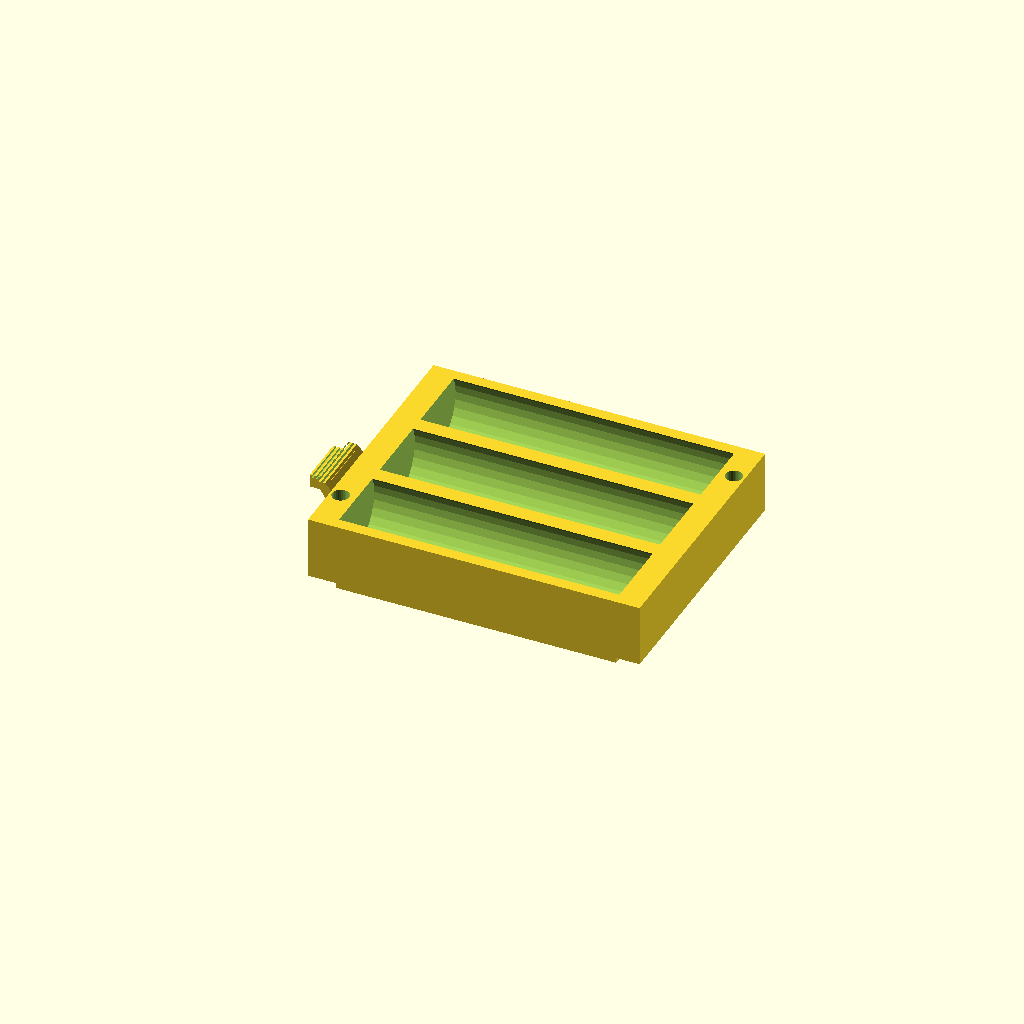
Cell 1: rendered with the file's own defaults.
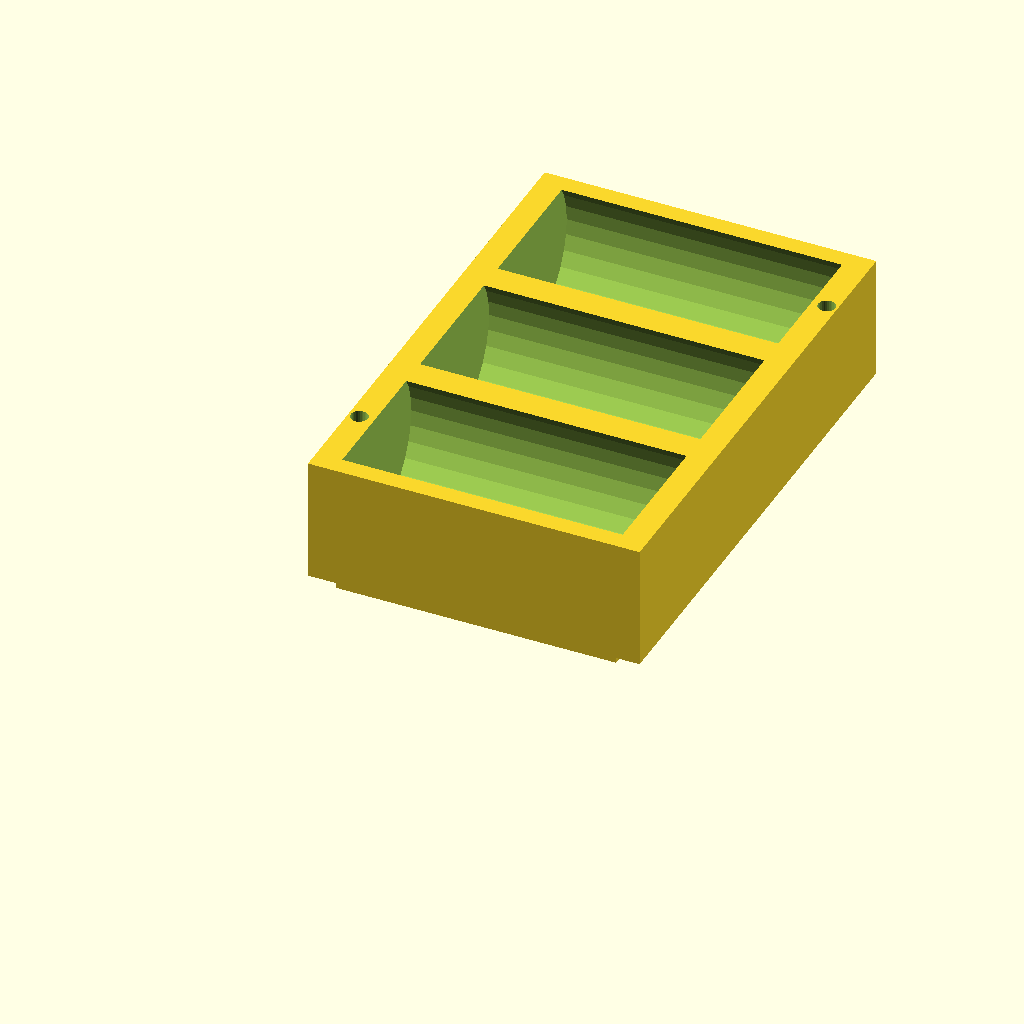
Cell 2 — cell_dia set to 37.2, the other parameters unchanged.
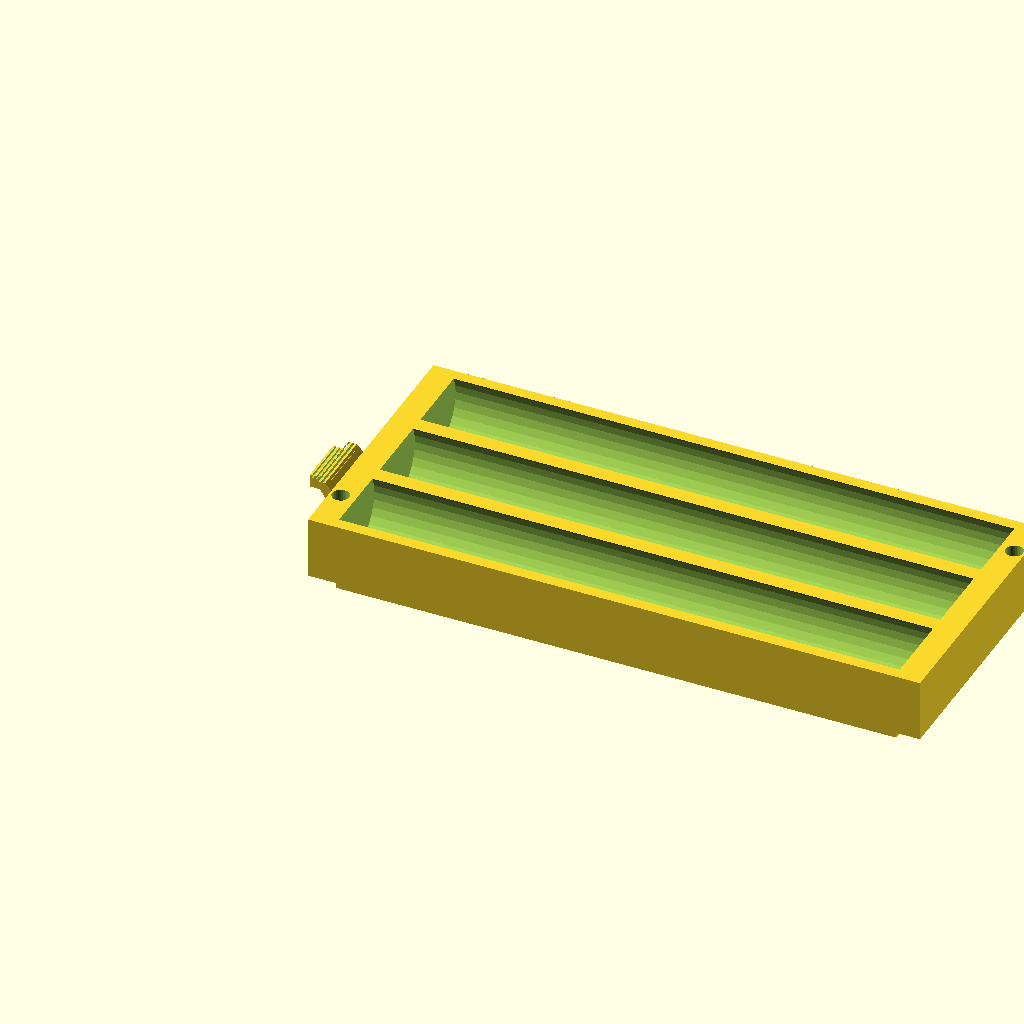
Cell 3 — cell_len set to 131.2, the other parameters unchanged.
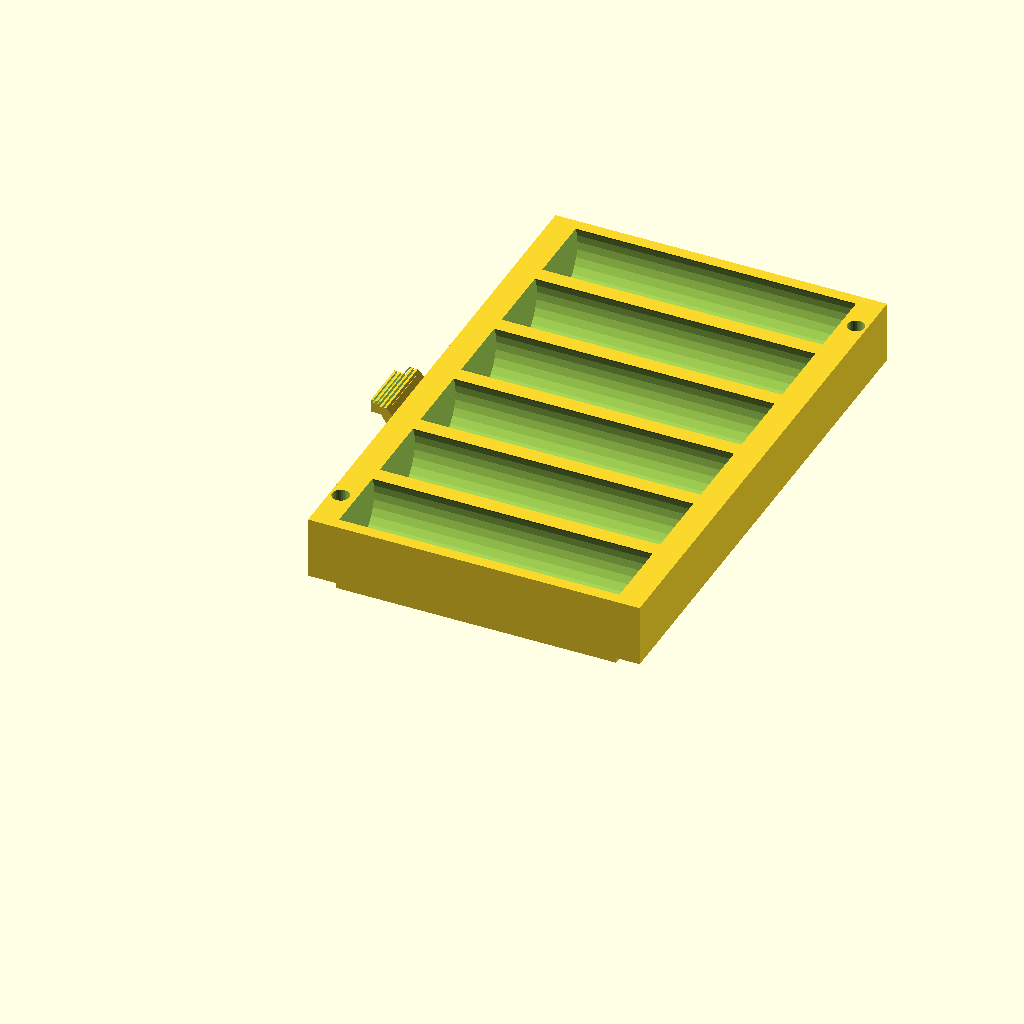
Cell 4: cell_count = 6 (everything else at default).
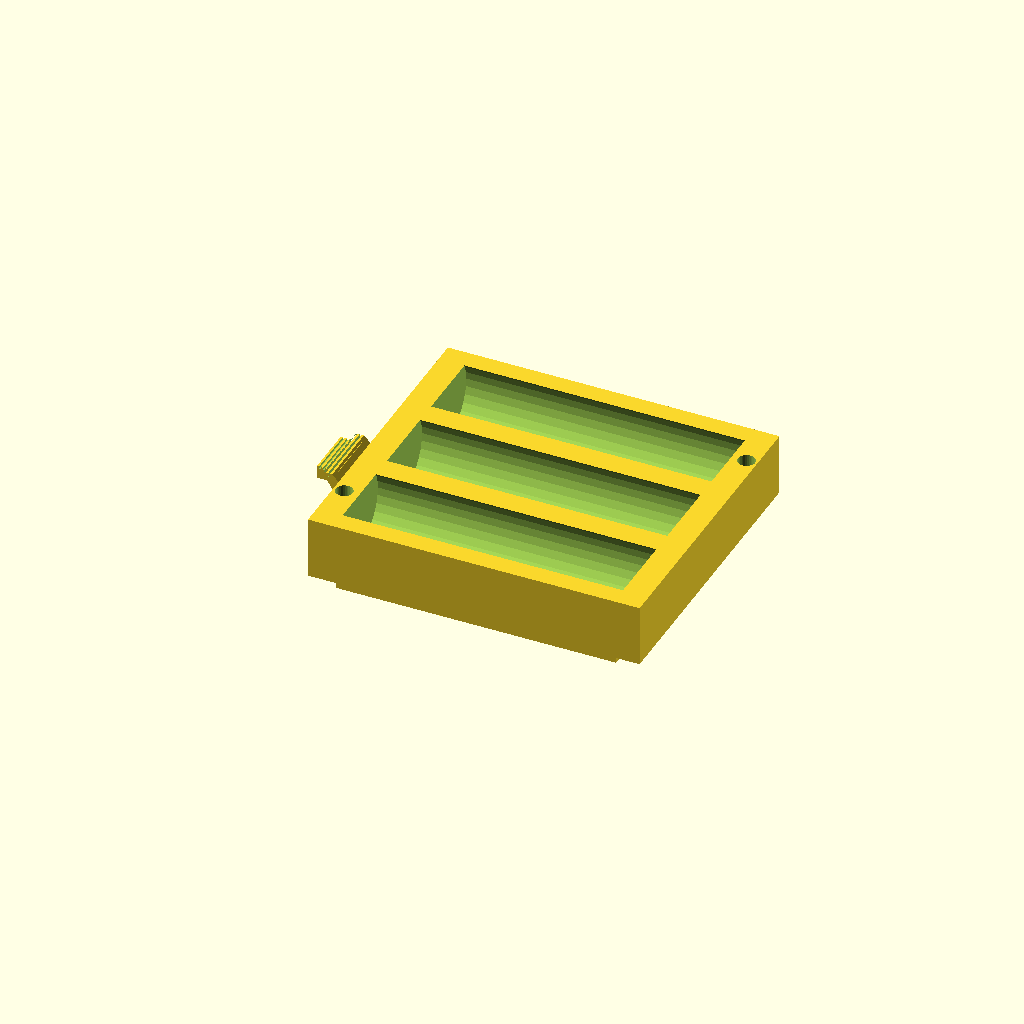
Cell 5 — wall_thick set to 3.6, the other parameters unchanged.
All cells are drawn from one camera (rotation 55°, 0°, 25°, orthographic, colour scheme Cornfield), so only the parameter changes between them.
Source of the model, cad/battery_sled_3s18650.scad:
// =============================================================================
// Project Eagle-Eye: High-Current Quick-Swap 3S 18650 Battery Cartridge
// Uses Bent Copper Strip Contacts (Zero High-Resistance Coiled Springs)
// Integrated Cantilever Snap-Lock Latch (Hot-Swap in 3 Seconds)
// =============================================================================

$fn = 32;

// 18650 Cell Dimensions (mm)
cell_dia       = 18.6;   // 18.3mm cell + 0.3mm tolerance
cell_len       = 65.6;   // 65.0mm cell + 0.6mm tolerance
cell_count     = 3;      // 3S1P (11.1V nominal)
wall_thick     = 1.8;
sled_width     = (cell_dia * cell_count) + (wall_thick * (cell_count + 1));
sled_len       = cell_len + 12.0; // Space for bent copper busbars & terminals
sled_height    = cell_dia * 0.78; // Deep cradle with positive cell retention

// Copper Strip Contact Dimensions (0.3mm x 8mm pure copper ribbon)
busbar_slot_w  = 8.5;
busbar_slot_t  = 1.2;

module cell_cradles() {
    difference() {
        // Solid cartridge frame block
        cube([sled_len, sled_width, sled_height]);

        // 3 Cylindrical Cell Bays
        for (i = [0 : cell_count - 1]) {
            y_pos = wall_thick + (cell_dia / 2) + i * (cell_dia + wall_thick);
            translate([sled_len / 2, y_pos, cell_dia / 2 + 1.2]) {
                rotate([0, 90, 0])
                    cylinder(r = cell_dia / 2, h = cell_len, center = true);

                // Top cell insertion & finger ejection slot
                translate([0, 0, cell_dia * 0.35])
                    cube([cell_len - 14, cell_dia * 0.82, cell_dia], center = true);
            }
        }

        // Copper Strip End Channels (Series Busbars)
        // Cell 0 (-) to Cell 1 (+) at Front
        translate([3.0, wall_thick + cell_dia, sled_height / 2])
            cube([busbar_slot_t, cell_dia + wall_thick, busbar_slot_w], center = true);

        // Cell 1 (-) to Cell 2 (+) at Rear
        translate([sled_len - 3.0, wall_thick + cell_dia * 2, sled_height / 2])
            cube([busbar_slot_t, cell_dia + wall_thick, busbar_slot_w], center = true);

        // Terminal Wire Exit Slots (XT30 / 14AWG Main Power Leads)
        // Positive Lead (+) at Front
        translate([2.5, wall_thick + cell_dia / 2, sled_height / 2])
            cylinder(r = 2.0, h = sled_height + 2, center = true);

        // Negative Lead (-) at Rear
        translate([sled_len - 2.5, wall_thick + (cell_count - 0.5) * (cell_dia + wall_thick), sled_height / 2])
            cylinder(r = 2.0, h = sled_height + 2, center = true);

        // 4-Pin JST-XH Balance Cable Routing Channel along bottom floor
        translate([sled_len / 2, sled_width / 2, 0.8])
            cube([sled_len - 8, 4.0, 1.6], center = true);

        // Weight reduction cutouts on underside
        for (i = [0 : cell_count - 1]) {
            y_pos = wall_thick + (cell_dia / 2) + i * (cell_dia + wall_thick);
            translate([sled_len / 2, y_pos, 0])
                cube([cell_len * 0.55, cell_dia * 0.5, 3], center = true);
        }
    }
}

// Flexible Cantilever Snap-Lock Latch (Front End)
module snap_lock_latch() {
    translate([-6.5, sled_width / 2 - 8, 0]) {
        difference() {
            union() {
                // Cantilever spring arm
                cube([7.0, 16.0, 2.4]);
                // Snap latch barb
                translate([0, 0, 2.4])
                    hull() {
                        cube([4.0, 16.0, 0.1]);
                        translate([-2.5, 0, 4.0])
                            cube([2.0, 16.0, 0.5]);
                    }
                // Finger pull tab
                translate([-5.0, 2.0, 3.5])
                    cube([5.0, 12.0, 3.0]);
            }
            // Finger grip serrations
            for (g = [0:3]) {
                translate([-4.5 + g * 1.0, 0, 6.0])
                    cube([0.5, 16.0, 1.0]);
            }
        }
    }
}

// Alignment Guide Rails for Fuselage Floor
module guide_rails() {
    for (y_side = [1.0, sled_width - 3.5]) {
        translate([6.0, y_side, -2.0])
            cube([sled_len - 12.0, 2.5, 2.0]);
    }
}

// Complete 3S 18650 Battery Cartridge Sled
module battery_sled() {
    union() {
        cell_cradles();
        snap_lock_latch();
        guide_rails();
    }
}

battery_sled();
Parameter table extracted from the source (name, type, default, range or options):
cell_dia: number, default 18.6
cell_len: number, default 65.6
cell_count: number, default 3
wall_thick: number, default 1.8
busbar_slot_w: number, default 8.5
busbar_slot_t: number, default 1.2
